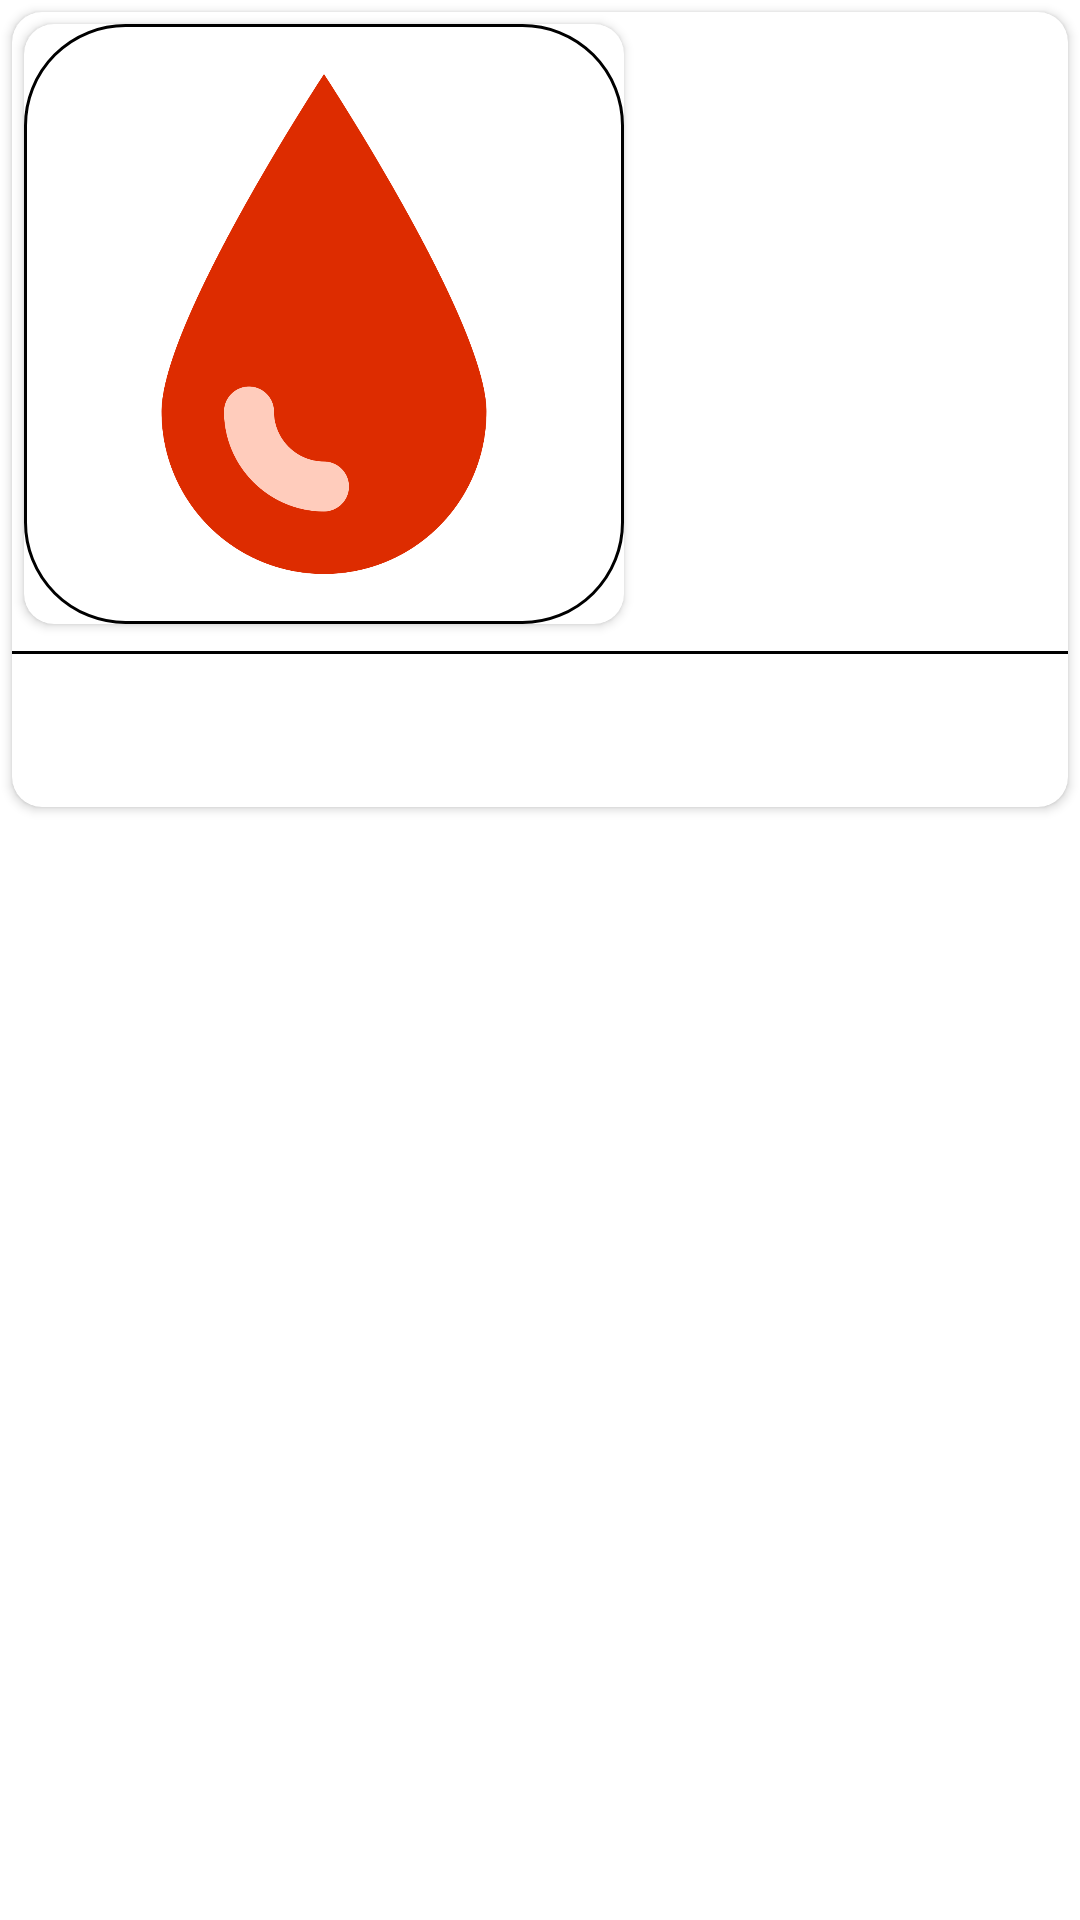

Write the Android layout XML for this screen, with the resource values it uses.
<!-- AndroidManifest.xml: application theme Theme.SaveTheLife -->
<!-- res/layout/donor_item.xml -->
<?xml version="1.0" encoding="utf-8"?>
<LinearLayout xmlns:android="http://schemas.android.com/apk/res/android"
    xmlns:app="http://schemas.android.com/apk/res-auto"
    android:orientation="vertical"
    android:layout_width="match_parent"
    android:layout_height="wrap_content">

    <androidx.cardview.widget.CardView
        android:layout_margin="4dp"
        app:cardCornerRadius="10dp"
        app:cardBackgroundColor="@android:color/white"
        app:cardElevation="2dp"
        android:layout_width="match_parent"
        android:layout_height="wrap_content">
        <RelativeLayout
            android:layout_width="match_parent"
            android:layout_height="wrap_content">

            <androidx.cardview.widget.CardView
                android:id="@+id/cardImage"
                app:cardCornerRadius="10dp"
                android:layout_margin="4dp"
                android:layout_width="200dp"
                android:layout_height="200dp">

                <ImageView
                    android:scaleType="fitXY"
                    android:id="@+id/image"
                    android:src="@drawable/blood"
                    android:background="@drawable/border_bg"
                    android:layout_width="match_parent"
                    android:layout_height="match_parent"/>

            </androidx.cardview.widget.CardView>


            <TextView
                android:id="@+id/message"
                android:padding="8dp"
                android:ellipsize="end"
                android:layout_toEndOf="@id/cardImage"
                android:layout_alignTop="@+id/cardImage"
                android:layout_alignBottom="@id/cardImage"
                android:textColor="@android:color/black"
                android:textSize="14sp"
                android:layout_width="match_parent"
                android:layout_height="wrap_content"/>

            <View
                android:id="@+id/black_line"
                android:layout_marginTop="5dp"
                android:layout_marginBottom="5dp"
                android:layout_below="@+id/cardImage"
                android:background="@android:color/black"
                android:layout_width="match_parent"
                android:layout_height="1dp"/>

            <androidx.appcompat.widget.AppCompatImageView
                android:id="@+id/call_button"
                android:layout_alignParentEnd="true"
                android:layout_margin="8dp"
                android:layout_below="@+id/black_line"
                android:src="@drawable/ic_call_black_24dp"
                android:layout_width="30dp"
                android:layout_height="30dp"/>

        </RelativeLayout>
    </androidx.cardview.widget.CardView>

</LinearLayout>
<!-- resources referenced by this layout -->
<resources>
  <!-- drawable blood: png bitmap (drawable, 48057 bytes) -->
  <!-- drawable border_bg (drawable) -->
  <?xml version="1.0" encoding="utf-8"?>
  <shape xmlns:android="http://schemas.android.com/apk/res/android"
      android:shape="rectangle">
  
      <stroke
          android:width="1dp"
          android:color="@android:color/black"/>
  
      <corners
          android:radius="100px"/>
  
  </shape>
  <style name="Theme.SaveTheLife" parent="Theme.MaterialComponents.DayNight.NoActionBar">
          
          <item name="colorPrimary">@color/purple_500</item>
          <item name="colorPrimaryVariant">@color/purple_700</item>
          <item name="colorOnPrimary">@color/white</item>
          
          <item name="colorSecondary">@color/teal_200</item>
          <item name="colorSecondaryVariant">@color/teal_700</item>
          <item name="colorOnSecondary">@color/black</item>
          
          <item name="android:statusBarColor" tools:targetApi="l">?attr/colorPrimaryVariant</item>
          
      </style>
  <color name="purple_500">#F43232</color>
  <color name="purple_700">#F43232</color>
  <color name="white">#FFFFFFFF</color>
  <color name="teal_200">#F43232</color>
  <color name="teal_700">#FF018786</color>
  <color name="black">#FF000000</color>
</resources>
